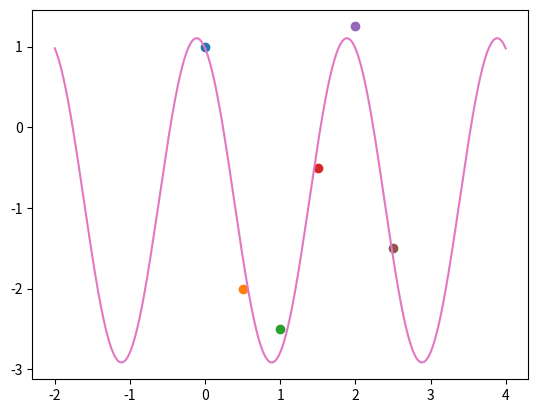

The matplotlib source for this figure:
import numpy as np
import matplotlib.pyplot as plt
import math

# data = [(t, f)]
data = [
    (0, 1),
    (1/2, -2),
    (1, -5/2),
    (3/2, -1/2),
    (2, 5/4),
    (5/2, -3/2)
]
phi_1 = lambda t : 1
phi_2 = lambda t : math.cos(math.pi*t)
phi_3 = lambda t : math.sin(math.pi*t)

x = 0
y = 0
for i in data:
    x = i[0]
    y = i[1]
    plt.plot(x, y, 'o')

A = np.array([
    (phi_1(data[0][0]), phi_2(data[0][0]), phi_3(data[0][0])),
    (phi_1(data[1][0]), phi_2(data[1][0]), phi_3(data[1][0])),
    (phi_1(data[2][0]), phi_2(data[2][0]), phi_3(data[2][0])),
    (phi_1(data[3][0]), phi_2(data[3][0]), phi_3(data[3][0])),
    (phi_1(data[4][0]), phi_2(data[4][0]), phi_3(data[4][0])),
    (phi_1(data[5][0]), phi_2(data[5][0]), phi_3(data[5][0]))  
])

f = np.array([
    (data[0][1]),
    (data[1][1]),
    (data[2][1]),
    (data[3][1]),
    (data[4][1]),
    (data[5][1])
])

Matrix = np.dot(np.transpose(A), A)

koef = np.linalg.solve(Matrix, (np.dot(np.transpose(A), f)))

a = int(data[0][0]) - 2
b = int(data[-1][0]) + 2

yPointsGenerator = lambda x : koef[0]*1 + koef[1]*math.cos(math.pi*x) + koef[2]*math.sin(math.pi*x)


data_x = []
data_y = []
while a <= b:
    data_x.append(a)
    data_y.append(yPointsGenerator(a))
    a = a + 0.001

error = 0
for i in data:
    error = error + (yPointsGenerator(i[0]) - i[1])**2

xpoints = np.array(data_x, dtype=float)
ypoints = np.array(data_y, dtype=float)

plt.plot(xpoints, ypoints)

print(koef)
print(error)

plt.show()

# masalah x points yang dikeluarkan hanya berupa bilangan bulat saja sehingga tidak terepresentatif dengan baik